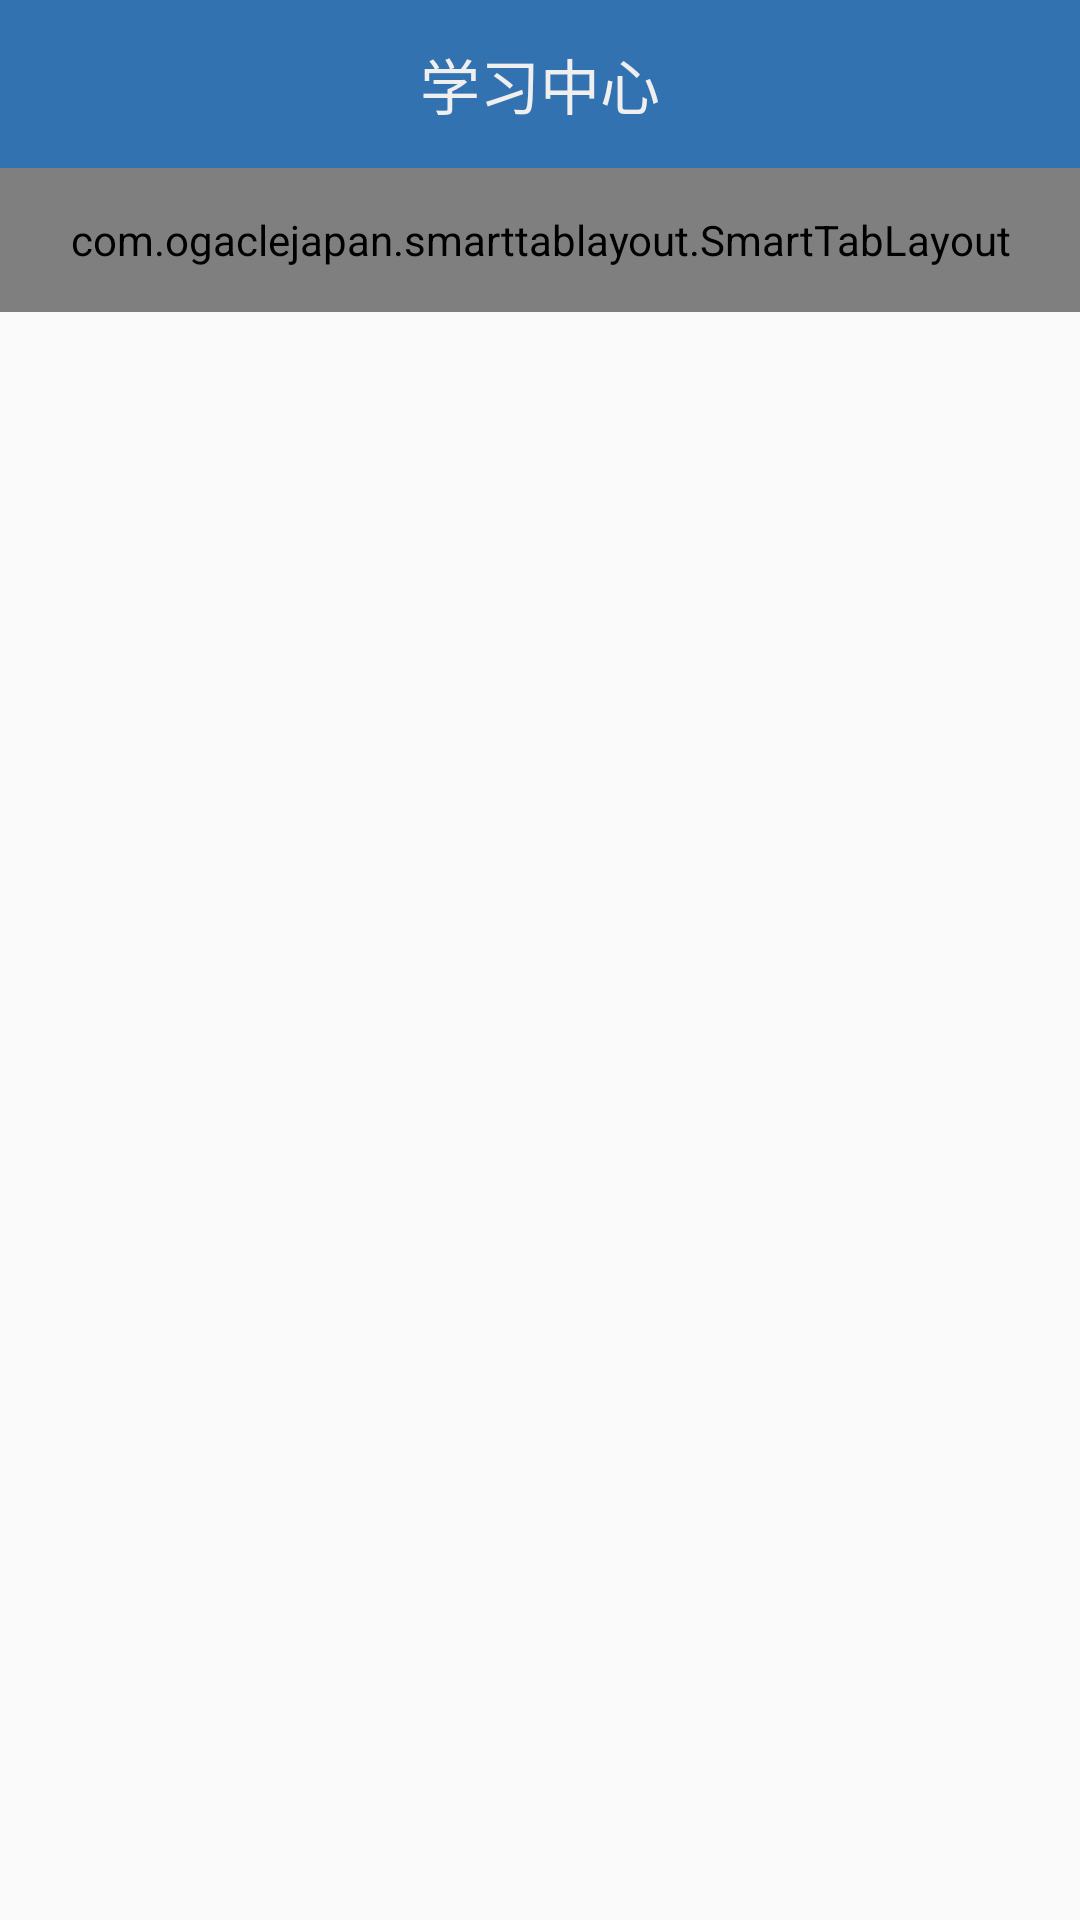

Reconstruct the res/layout file that produces this screen, plus the resources it refers to.
<!-- AndroidManifest.xml: application theme AppTheme -->
<!-- res/layout/fragment_learning_center.xml -->
<?xml version="1.0" encoding="utf-8"?>
<LinearLayout xmlns:android="http://schemas.android.com/apk/res/android"
    xmlns:app="http://schemas.android.com/apk/res-auto"
    android:orientation="vertical"
    android:layout_width="match_parent"
    android:layout_height="match_parent">

    <android.support.design.widget.AppBarLayout
        android:id="@+id/appbarLayout"
        android:layout_width="match_parent"
        android:layout_height="wrap_content"
        android:background="@color/colorPrimary"
        android:theme="@style/AppTheme.AppBarOverlay">

        <FrameLayout
            android:layout_width="match_parent"
            android:layout_height="?attr/actionBarSize">

            <TextView
                android:layout_width="wrap_content"
                android:layout_height="wrap_content"
                android:layout_gravity="center"
                android:text="@string/tab_learning_center"
                android:textColor="#efefef"
                android:textSize="20sp" />
        </FrameLayout>
    </android.support.design.widget.AppBarLayout>

    
    
    
    
    
    

    <com.ogaclejapan.smarttablayout.SmartTabLayout
        android:id="@+id/viewpagertab"
        android:layout_width="match_parent"
        android:layout_height="48dp"
        app:stl_dividerColor="@color/tab_divider"
        app:stl_defaultTabTextSize="14sp"
        app:stl_defaultTabTextColor="@color/text_tab_selector"
        app:stl_defaultTabTextHorizontalPadding="24dp"
        app:stl_indicatorColor="@color/colorPrimary"
        app:stl_indicatorCornerRadius="1.5dp"
        app:stl_indicatorInterpolation="smart"
        app:stl_indicatorThickness="3dp"
        app:stl_indicatorAlwaysInCenter="true"
        app:stl_distributeEvenly="false"
        app:stl_underlineColor="@color/transparent"/>

    <android.support.v4.view.ViewPager
        android:id="@+id/viewpager"
        android:layout_width="match_parent"
        android:layout_height="match_parent">

    </android.support.v4.view.ViewPager>


</LinearLayout>
<!-- resources referenced by this layout -->
<resources>
  <color name="colorPrimary">#3372b0</color>
  <color name="tab_divider">#eeeeee</color>
  <color name="transparent">#00000000</color>
  <string name="tab_learning_center">学习中心</string>
  <style name="AppTheme.AppBarOverlay" parent="ThemeOverlay.AppCompat.Dark.ActionBar" />
  <style name="AppTheme" parent="Theme.AppCompat.Light.NoActionBar">
          
          <item name="colorPrimary">@color/colorPrimary</item>
          <item name="colorPrimaryDark">@color/colorPrimaryDark</item>
          <item name="colorAccent">@color/colorAccent</item>
  
          <item name="vpiCirclePageIndicatorStyle">@style/CustomCirclePageIndicator</item> -
      </style>
  <color name="colorPrimaryDark">#3372b0</color>
  <color name="colorAccent">#3372b0</color>
  <style name="CustomCirclePageIndicator">
          <item name="fillColor">@color/colorPrimary</item>
          <item name="strokeColor">#cccccc</item>
          <item name="strokeWidth">0.5dp</item>
          <item name="radius">3dp</item>
          <item name="centered">true</item>
          <item name="unselectedColor">#cccccc</item>
      </style>
</resources>
